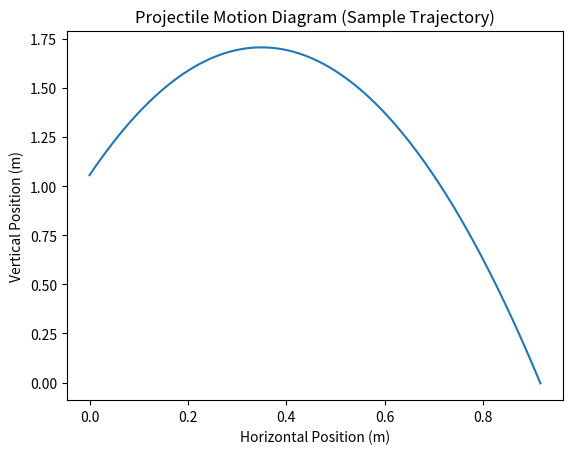

The matplotlib source for this figure:
import numpy as np
from matplotlib import pyplot as plt

plt.close('all')

# Constants
g = 9.80
π = np.pi

# Nominal launch parameters
v0_nominal = 3.78  # m/s
theta_nominal = 75 * π / 180  # radians
y0_nominal = 1.035  # meters

# Uncertainty parameters (standard deviations)
v0_uncertainty = 0.1  # m/s
theta_uncertainty = 1 * π / 180  # radians
y0_uncertainty = 0.01  # meters

# Simulation parameters
num_simulations = 500
dt = 0.001

# Arrays to store the results
final_x = []

for _ in range(num_simulations):
    # Generate random values with uncertainties
    v0 = np.random.normal(v0_nominal, v0_uncertainty)
    theta = np.random.normal(theta_nominal, theta_uncertainty)
    y0 = np.random.normal(y0_nominal, y0_uncertainty)
    
    # Calculate initial velocity components
    vx = v0 * np.cos(theta)
    vy = v0 * np.sin(theta)
    
    # Initialize lists for positions and time
    x = [0.0]
    y = [y0]
    t = [0.0]
    
    # Loop to compute the projectile's trajectory
    while y[-1] > 0:
        ax = 0
        ay = -g
        x.append(x[-1] + vx * dt)
        vx = vx + ax * dt
        y.append(y[-1] + vy * dt)
        vy += ay * dt
        t.append(t[-1] + dt)
    
    # Store the final horizontal position
    final_x.append(x[-1])

# Calculate mean and standard deviation of the results
mean_x = np.mean(final_x)
std_x = np.std(final_x)

# Plot a sample trajectory (optional)
plt.plot(x, y)
plt.title('Projectile Motion Diagram (Sample Trajectory)')
plt.xlabel('Horizontal Position (m)')
plt.ylabel('Vertical Position (m)')
plt.show()

# Output the statistics
print(f"Nominal final horizontal position: {x[-1]:.2f} m")
print(f"Mean final horizontal position: {mean_x:.2f} m")
print(f"Standard deviation of final horizontal position: {std_x:.2f} m")
